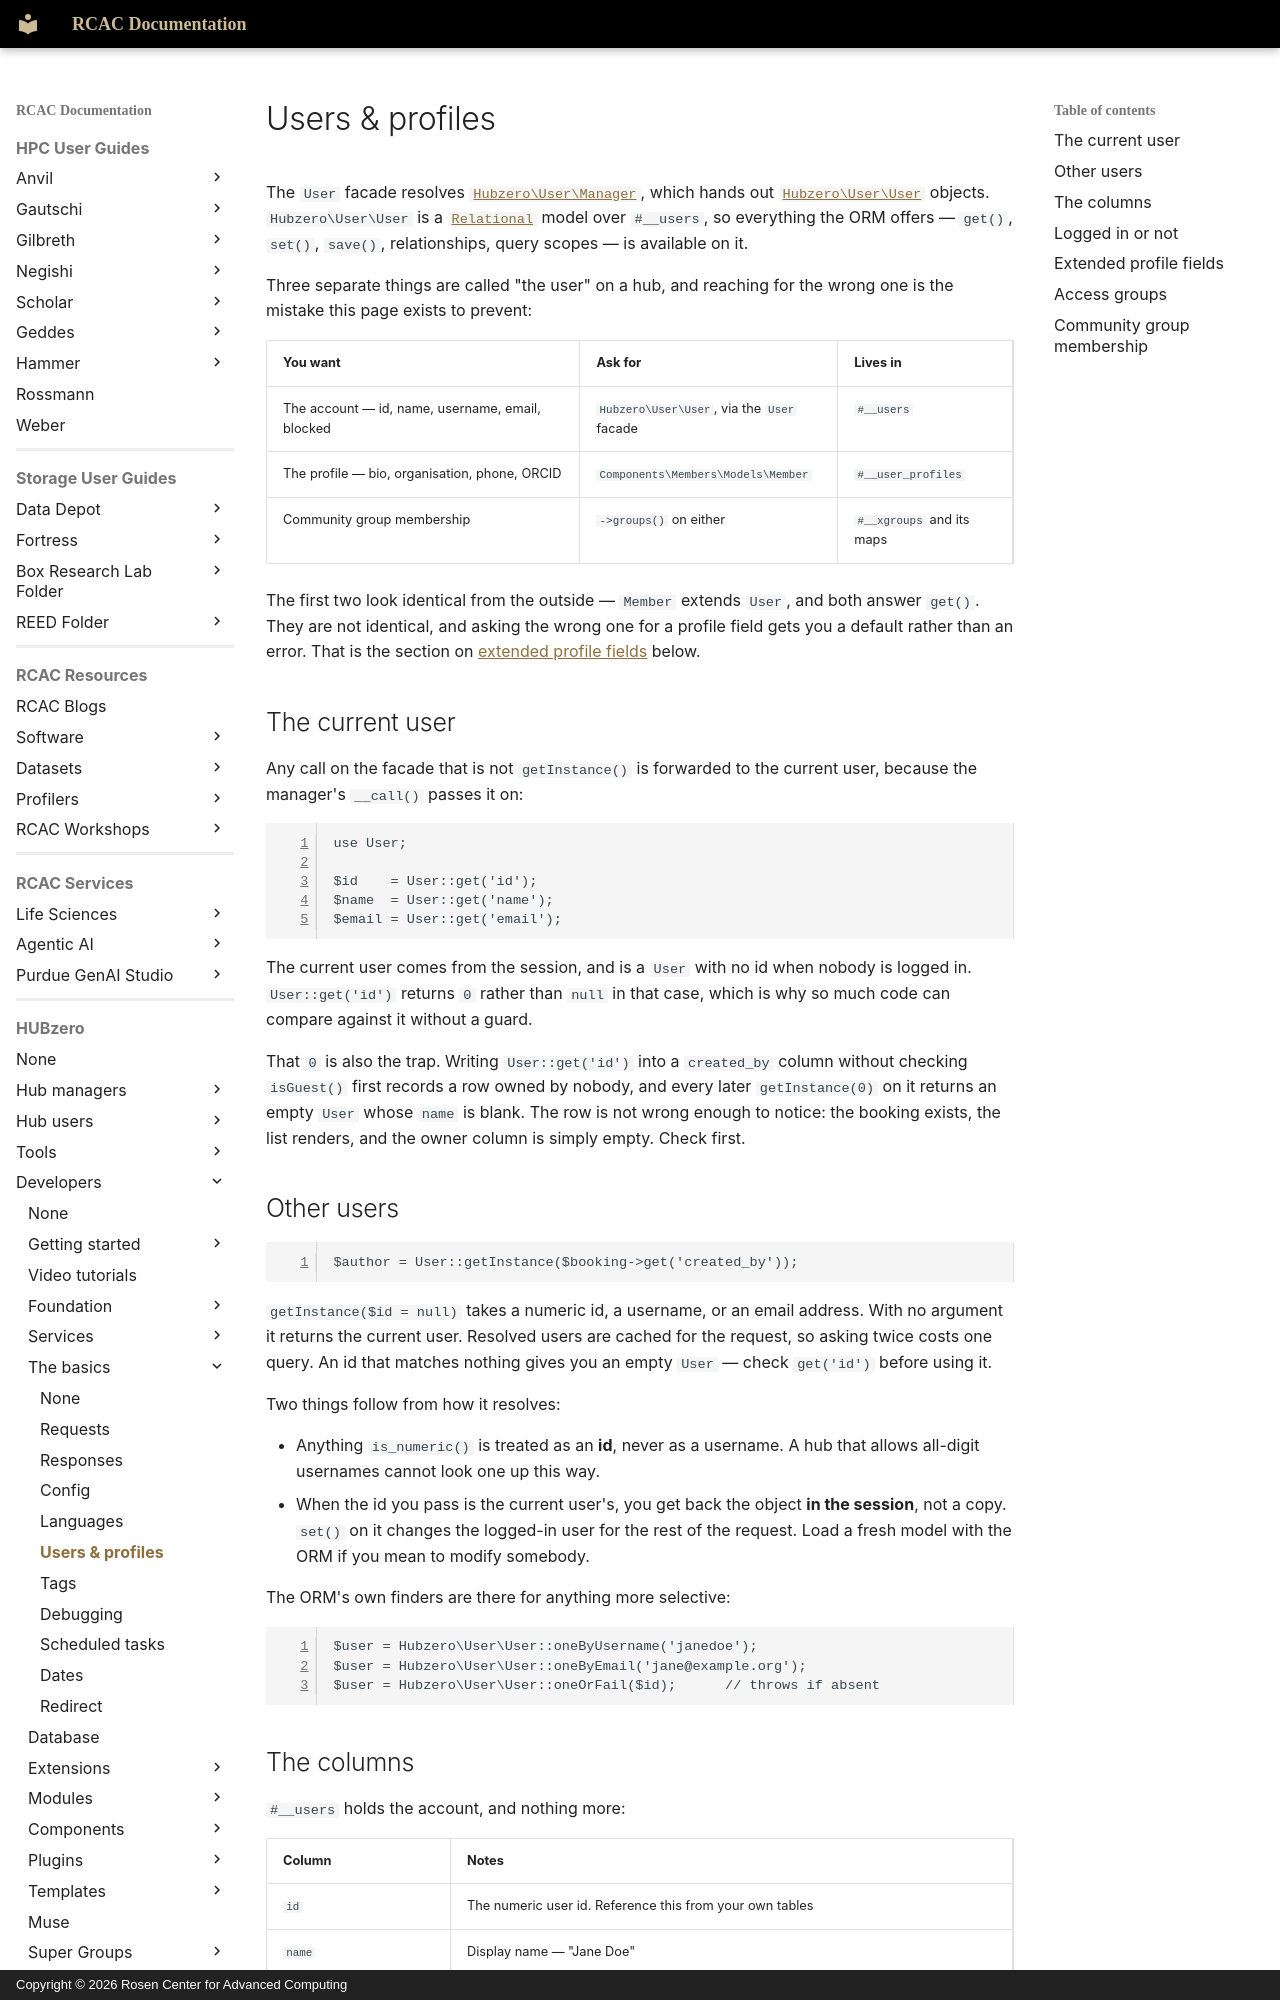

repository: PurdueRCAC/RCAC-Docs · page: hubzero/developers/basics/user/index.html · generator: mkdocs · copyright: Copyright © 2026 Rosen Center for Advanced Computing

---
tags:
- HUBzero
render_macros: false
hubzero:
  upstream: docs/developers/05-basics/05-user.md
  commit: 9c1a8c678002bdfb41860f90915a3589ab60339e
  status: rewritten
  reviewed-against: 2.4-main @ 348f0057c2
  reviewed: '2026-09-10'
  source: https://help.hubzero.org/documentation/240/webdevs/basics/user
---

# Users & profiles

The `User` facade resolves
[`Hubzero\User\Manager`](https://github.com/hubzero/hubzero-cms/blob/9c1a8c678002bdfb41860f90915a3589ab60339e/core/libraries/Hubzero/User/Manager.php),
which hands out
[`Hubzero\User\User`](https://github.com/hubzero/hubzero-cms/blob/9c1a8c678002bdfb41860f90915a3589ab60339e/core/libraries/Hubzero/User/User.php)
objects. `Hubzero\User\User` is a
[`Relational`](../database.md#orm) model over `#__users`, so everything the
ORM offers — `get()`, `set()`, `save()`, relationships, query scopes — is
available on it.

Three separate things are called "the user" on a hub, and reaching for the
wrong one is the mistake this page exists to prevent:

| You want | Ask for | Lives in |
|---|---|---|
| The account — id, name, username, email, blocked | `Hubzero\User\User`, via the `User` facade | `#__users` |
| The profile — bio, organisation, phone, ORCID | `Components\Members\Models\Member` | `#__user_profiles` |
| Community group membership | `->groups()` on either | `#__xgroups` and its maps |

The first two look identical from the outside — `Member` extends `User`, and
both answer `get()`. They are not identical, and asking the wrong one for a
profile field gets you a default rather than an error. That is the section
on [extended profile fields](#extended-profile-fields) below.

## The current user

Any call on the facade that is not `getInstance()` is forwarded to the
current user, because the manager's `__call()` passes it on:

```php
use User;

$id    = User::get('id');
$name  = User::get('name');
$email = User::get('email');
```

The current user comes from the session, and is a `User` with no id when
nobody is logged in. `User::get('id')` returns `0` rather than `null` in that
case, which is why so much code can compare against it without a guard.

That `0` is also the trap. Writing `User::get('id')` into a `created_by`
column without checking `isGuest()` first records a row owned by nobody, and
every later `getInstance(0)` on it returns an empty `User` whose `name` is
blank. The row is not wrong enough to notice: the booking exists, the list
renders, and the owner column is simply empty. Check first.
